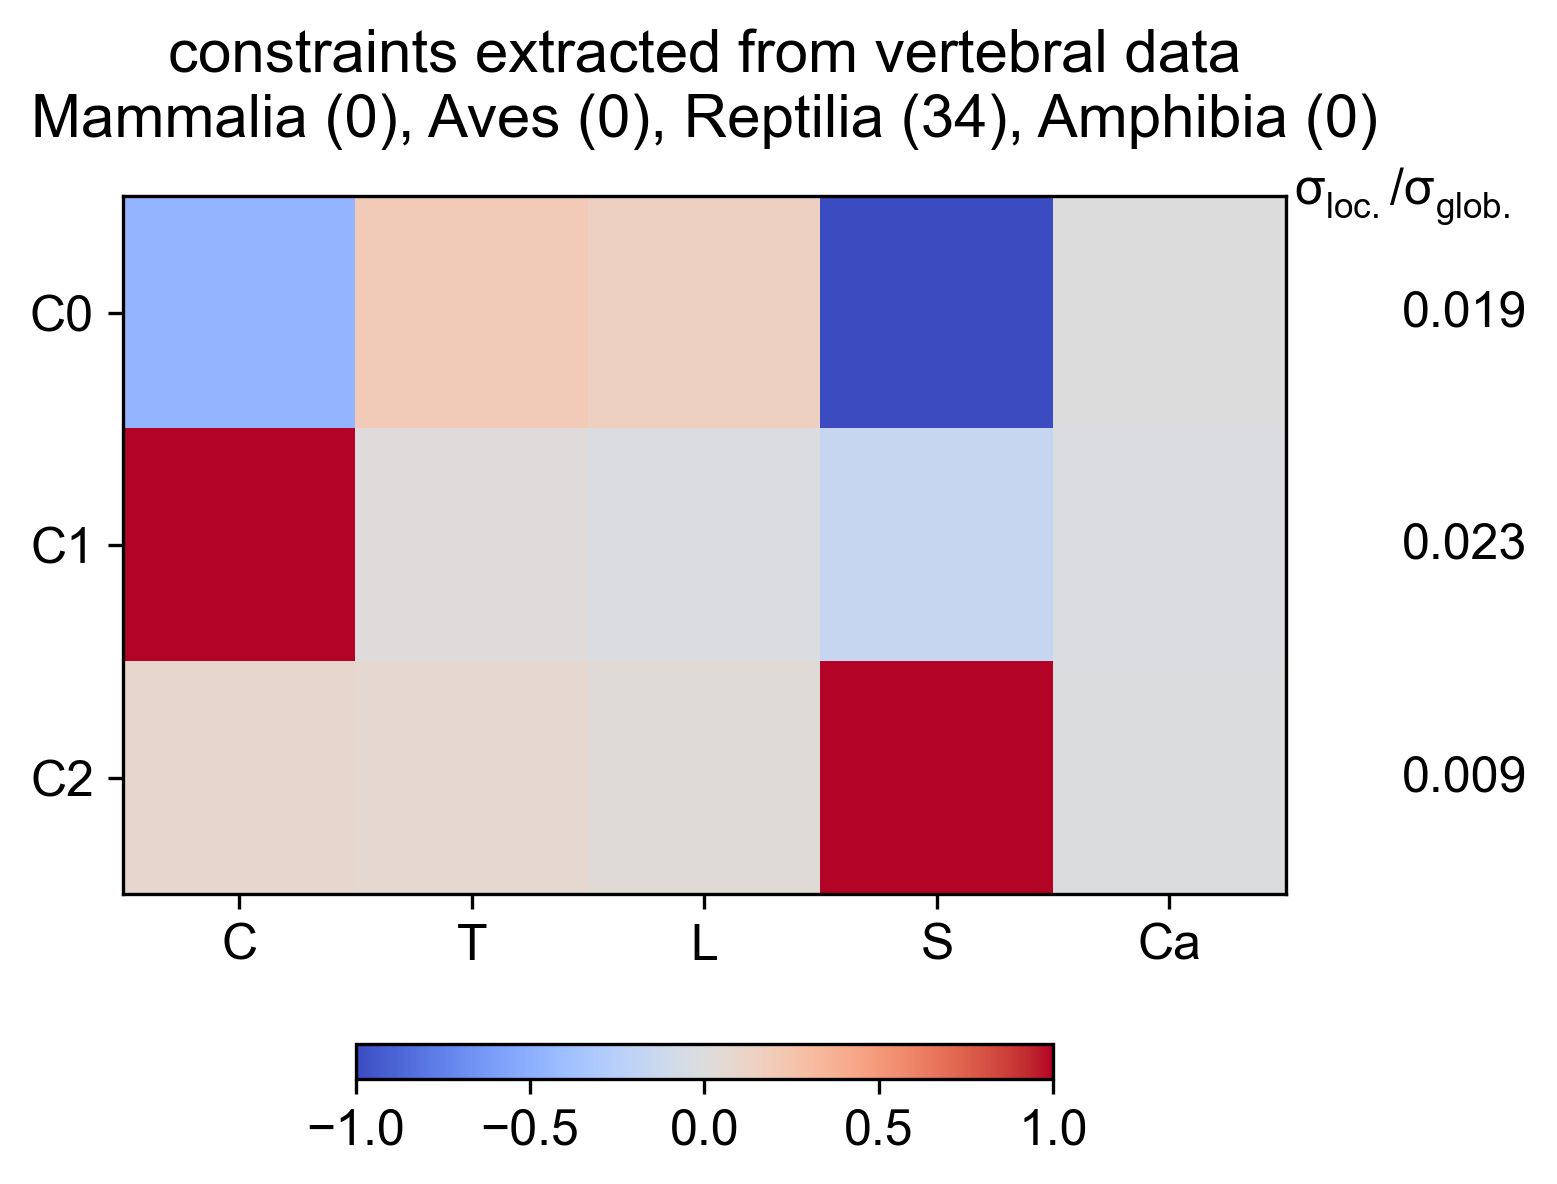

The file beside this chart, header and first rows:
Cervical, Thoracic, Lumbar, Sacral, Caudal, constantValue, varianceRatio
-0.4569, 0.1881, 0.1451, -1, -0.0008072, 0.248, 0.01931
1, 0.01513, -0.02163, -0.1634, -0.0163, 2.786, 0.02251
0.0911, 0.06798, 0.02796, 1, -0.009557, 3.465, 0.008576
